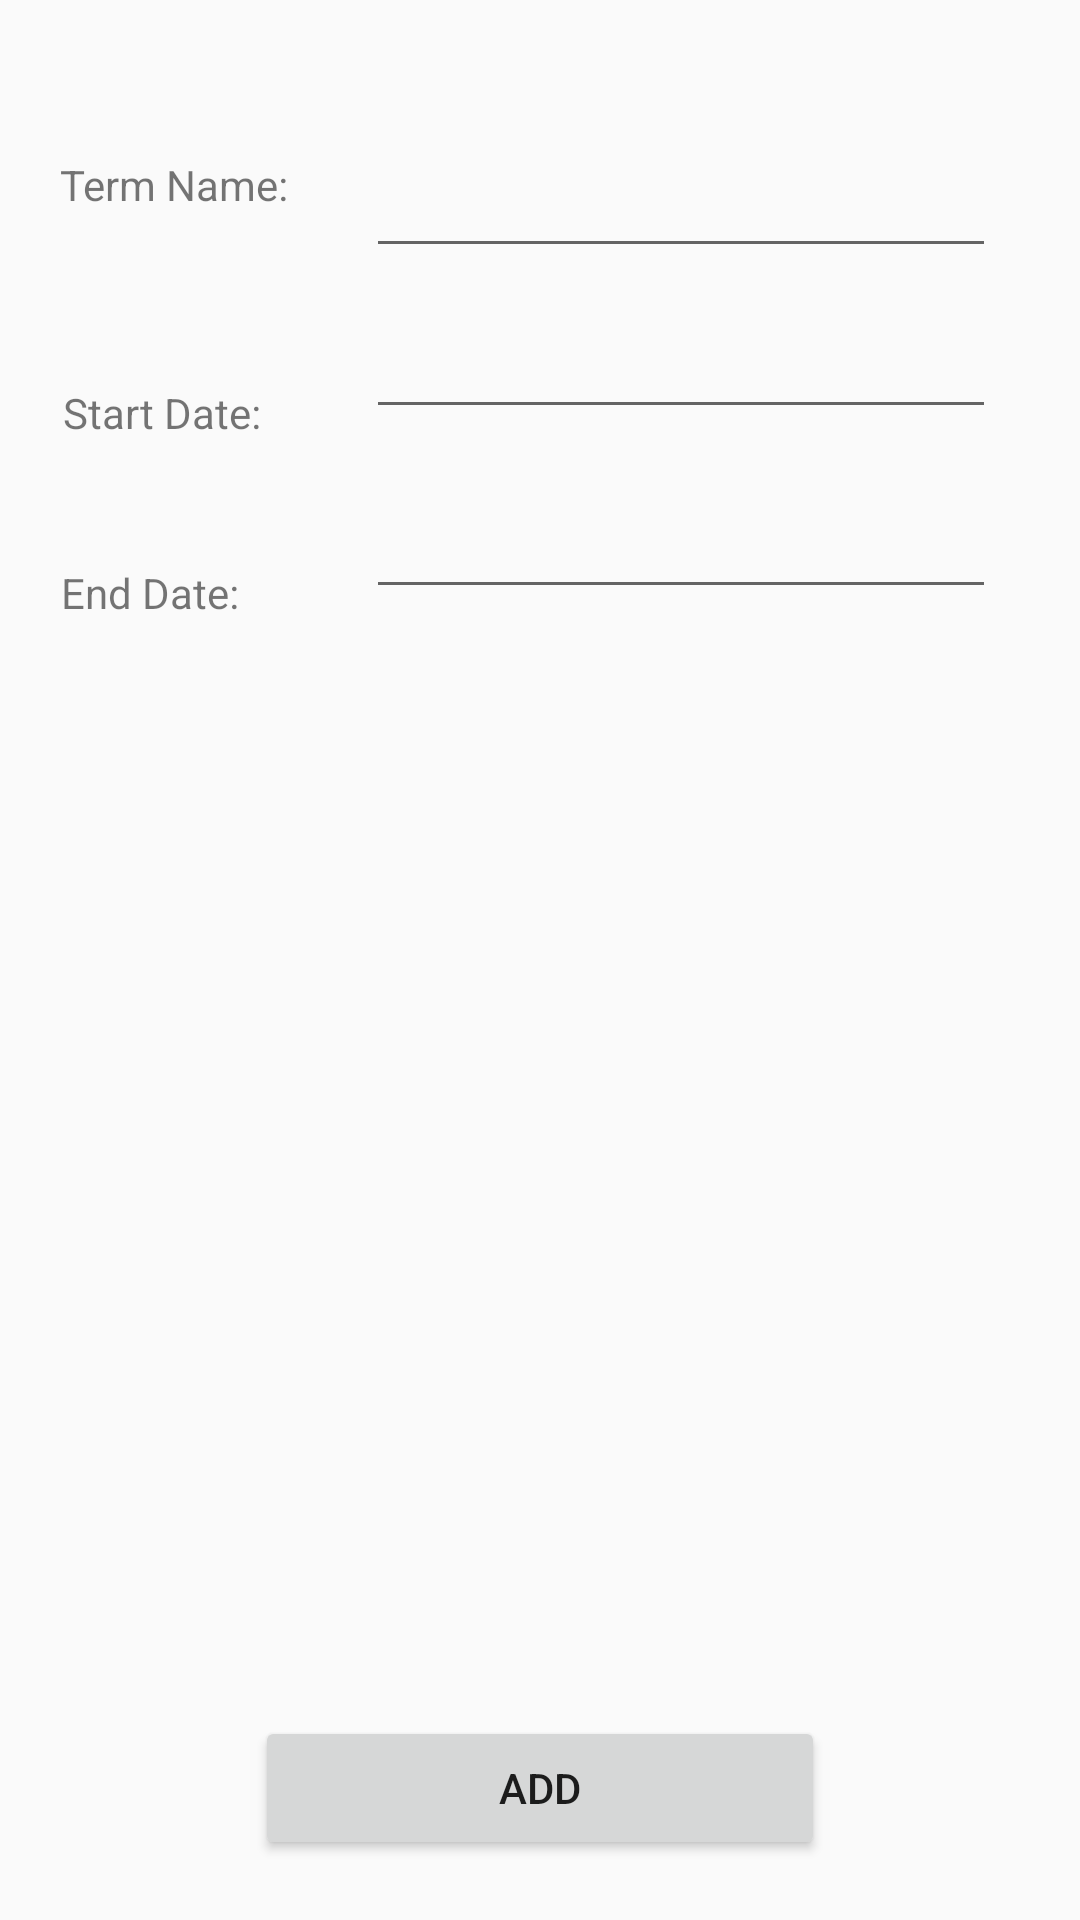

Android layout source for this screen:
<!-- AndroidManifest.xml: application theme AppTheme -->
<!-- res/layout/add_or_edit_term.xml -->
<?xml version="1.0" encoding="utf-8"?>
<android.support.constraint.ConstraintLayout xmlns:android="http://schemas.android.com/apk/res/android"
    xmlns:app="http://schemas.android.com/apk/res-auto"
    xmlns:tools="http://schemas.android.com/tools"
    android:id="@+id/parent_view"
    android:layout_width="match_parent"
    android:layout_height="match_parent"
    android:focusableInTouchMode="true"
    tools:context=".activity.AddTermActivity">

    <TextView
        android:id="@+id/textView"
        android:layout_width="87dp"
        android:layout_height="30dp"
        android:layout_marginStart="20dp"
        android:layout_marginTop="52dp"
        android:text="Term Name:"
        app:layout_constraintStart_toStartOf="parent"
        app:layout_constraintTop_toTopOf="parent" />

    <TextView
        android:id="@+id/textView2"
        android:layout_width="86dp"
        android:layout_height="wrap_content"
        android:layout_marginStart="1dp"
        android:layout_marginTop="128dp"
        android:text="Start Date:"
        app:layout_constraintEnd_toEndOf="@+id/textView"
        app:layout_constraintHorizontal_bias="1.0"
        app:layout_constraintStart_toStartOf="@+id/textView"
        app:layout_constraintTop_toTopOf="parent" />

    <EditText
        android:id="@+id/termName"
        android:layout_width="wrap_content"
        android:layout_height="wrap_content"
        android:layout_marginTop="48dp"
        android:layout_marginEnd="28dp"
        android:ems="10"
        android:inputType="textPersonName"
        app:layout_constraintEnd_toEndOf="parent"
        app:layout_constraintTop_toTopOf="parent" />

    <TextView
        android:id="@+id/textView3"
        android:layout_width="89dp"
        android:layout_height="wrap_content"
        android:layout_marginStart="-1dp"
        android:layout_marginTop="188dp"
        android:text="End Date:"
        app:layout_constraintEnd_toEndOf="@+id/textView2"
        app:layout_constraintHorizontal_bias="0.0"
        app:layout_constraintStart_toStartOf="@+id/textView2"
        app:layout_constraintTop_toTopOf="parent" />

    <EditText
        android:id="@+id/startDate"
        android:layout_width="wrap_content"
        android:layout_height="wrap_content"
        android:layout_marginBottom="4dp"
        android:ems="10"
        android:focusable="false"
        android:inputType="date"
        android:longClickable="false"
        app:layout_constraintBottom_toBottomOf="@+id/textView2"
        app:layout_constraintEnd_toEndOf="@+id/termName" />

    <EditText
        android:id="@+id/endDate"
        android:layout_width="wrap_content"
        android:layout_height="wrap_content"
        android:layout_marginBottom="4dp"
        android:ems="10"
        android:focusable="false"
        android:inputType="date"
        android:longClickable="false"
        app:layout_constraintBottom_toBottomOf="@+id/textView3"
        app:layout_constraintEnd_toEndOf="@+id/startDate" />


    <Button
        android:id="@+id/add"
        android:layout_width="190dp"
        android:layout_height="wrap_content"
        android:layout_marginBottom="20dp"
        android:text="Add"
        app:layout_constraintBottom_toBottomOf="parent"
        app:layout_constraintEnd_toEndOf="parent"
        app:layout_constraintHorizontal_bias="0.5"
        app:layout_constraintStart_toStartOf="parent" />


</android.support.constraint.ConstraintLayout>
<!-- resources referenced by this layout -->
<resources>
  <style name="AppTheme" parent="Theme.AppCompat.Light.DarkActionBar">
          
          <item name="colorPrimary">@color/colorPrimary</item>
          <item name="colorPrimaryDark">@color/colorPrimaryDark</item>
          <item name="colorAccent">@color/colorAccent</item>
      </style>
  <color name="colorPrimary">#00395F</color>
  <color name="colorPrimaryDark">#00574B</color>
  <color name="colorAccent">#D81B60</color>
</resources>
